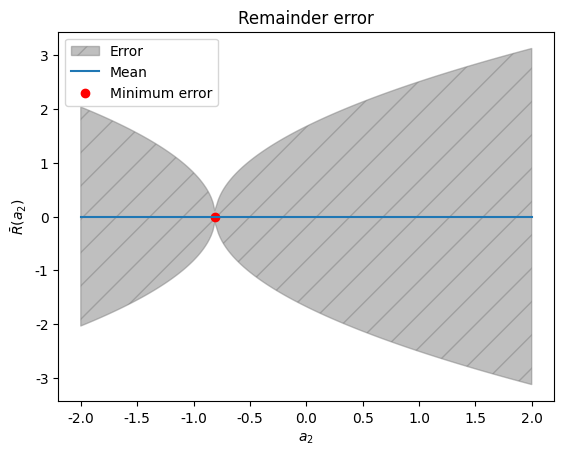

Write the Python code that produced this figure.
import matplotlib.pyplot as plt
import numpy as np
from scipy.integrate import quad

plt.rcParams["font.family"] = "Times New Roman"


# Plots
plotA = False
plotB = True
plotC = False


a_2s = np.linspace(-2, 2, 250)


def trunc(a_2, x):
    return 2 * a_2 * x**2 + 1


if plotA:

    def var(a_2):
        diff_squared = lambda x: (trunc(a_2, x) - np.cos(x)) ** 2
        return np.sqrt(quad(diff_squared, -1, 1)[0])

    vars = np.empty_like(a_2s)
    for i in range(len(a_2s)):
        vars[i] = var(a_2s[i])

    min_var = np.min(vars)
    print(min_var)

    mask = np.where(vars == min_var, 1, 0)
    min_a_2 = np.dot(mask, a_2s)
    print(min_a_2)

    plt.figure()
    plt.plot(a_2s, vars)
    plt.scatter(min_a_2, min_var, c="r", label="Minimum RMS Error")
    plt.xlabel(r"$a_2$")
    plt.ylabel(r"$\sqrt{\int_{-1}^1 | u_3(x; a_2) - \cos{(x)} |^2dx}$")
    plt.title(r"$u_3(x; a_2)$ RMS Error")
    plt.legend()
    plt.savefig("u_3_error.png", dpi=1000)
    plt.show()

if plotB:

    def remainder(a_2, x):
        return 2 * (a_2 + 1) * x**2 + (4 * a_2 + 3)

    def remainder_stats(a_2):
        remainder_x = lambda x: x * remainder(a_2, x)
        mean = quad(remainder_x, -1, 1)[0]

        remainder_dev = lambda x: (x - mean) ** 2 * remainder(a_2, x)
        std = np.sqrt(np.abs(quad(remainder_dev, -1, 1)[0]))

        return mean, std

    means, stds = np.empty_like(a_2s), np.empty_like(a_2s)
    for i in range(len(a_2s)):
        means[i], stds[i] = remainder_stats(a_2s[i])

    plt.figure()

    plt.fill_between(
        a_2s,
        means - stds,
        means + stds,
        alpha=0.5,
        hatch="/",
        color="gray",
        label="Error",
    )
    plt.plot(a_2s, means, label="Mean")
    plt.scatter([-21 / 26], [0], c="r", label="Minimum error")
    plt.legend()
    plt.xlabel(r"$a_2$")
    plt.ylabel(r"$\bar{R}(a_2)$")
    plt.title("Remainder error")
    plt.savefig("remainder minimisation.png", dpi=1000)
    plt.show()


if plotC:
    x = np.linspace(-1, 1, 250)
    plt.figure()
    plt.plot(x, np.cos(x), label=r"$\cos{(x)}$")

    def Taylor(x):
        return 1 - x**2 / 2

    plt.plot(x, Taylor(x), label=r"$1-x^2/2$")
    plt.plot(x, trunc(-21 / 26, x), label=r"$u_3(x;a_2=-21/26)$")
    plt.plot(x, trunc(-62 / 99, x), label=r"$u_3(x;a_2=-62/99)$")
    plt.xlabel("x")
    plt.ylabel("y")
    plt.title(r"Analytic and numerical solutions for $\frac{d^2y}{dx^2} + y = 0$")
    plt.legend()
    plt.savefig("Approximations.png", dpi=1000)
    plt.show()
